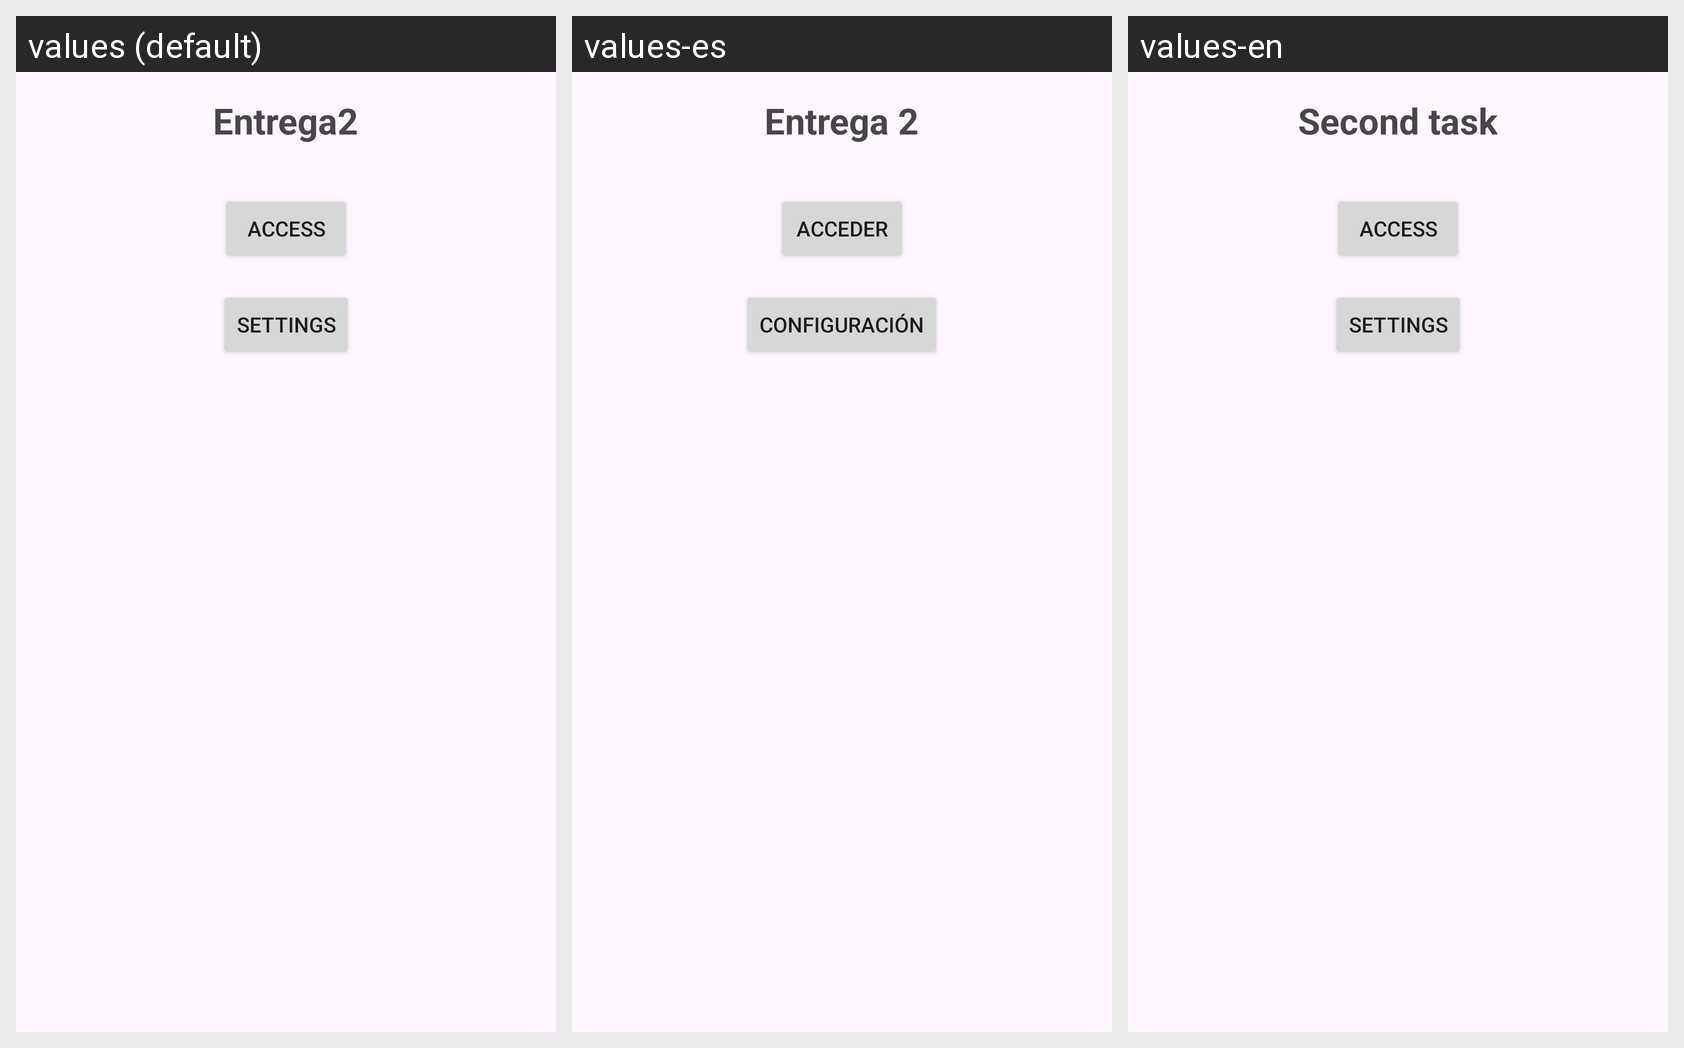

For this localized Android screen grid, give each drawn string resource with its value in every locale shown.
Android screen res/layout/activity_main.xml rendered under 3 locales, left to right: values (default), values-es, values-en. Device: Nexus 5 (rendered at 1080×1920; each locale shown at half size, 540×960, under a caption strip naming it); theme Theme.Entrega_primera.
Strings drawn on this screen, with the default value and each locale's value (text and hints the layout hard-codes, and strings that could not be matched under every locale, appear in the picture but are not listed):

app_name
  values: Entrega2
  values-es: Entrega 2
  values-en: Second task

access
  values: Access
  values-es: Acceder
  values-en: Access

settings
  values: Settings
  values-es: Configuración
  values-en: Settings
